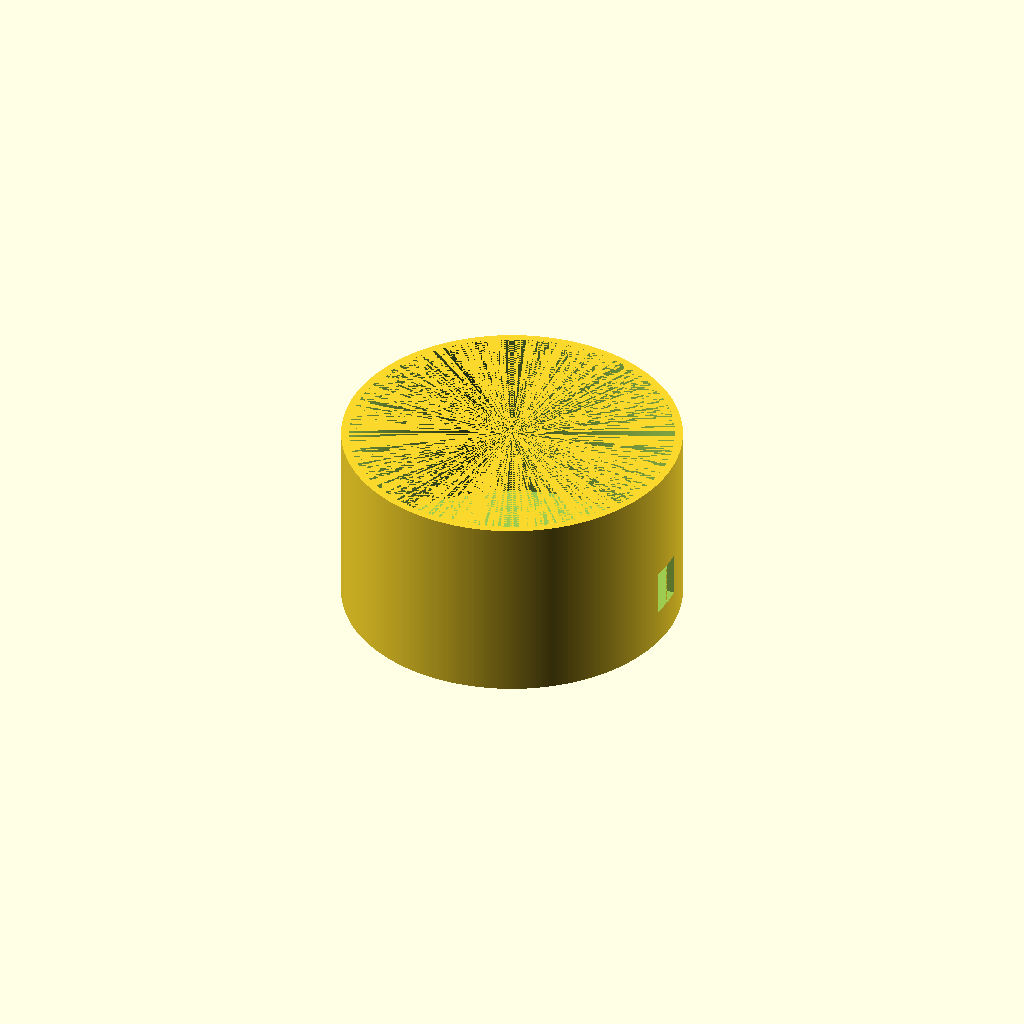
Cell 1: the model at its default parameters.
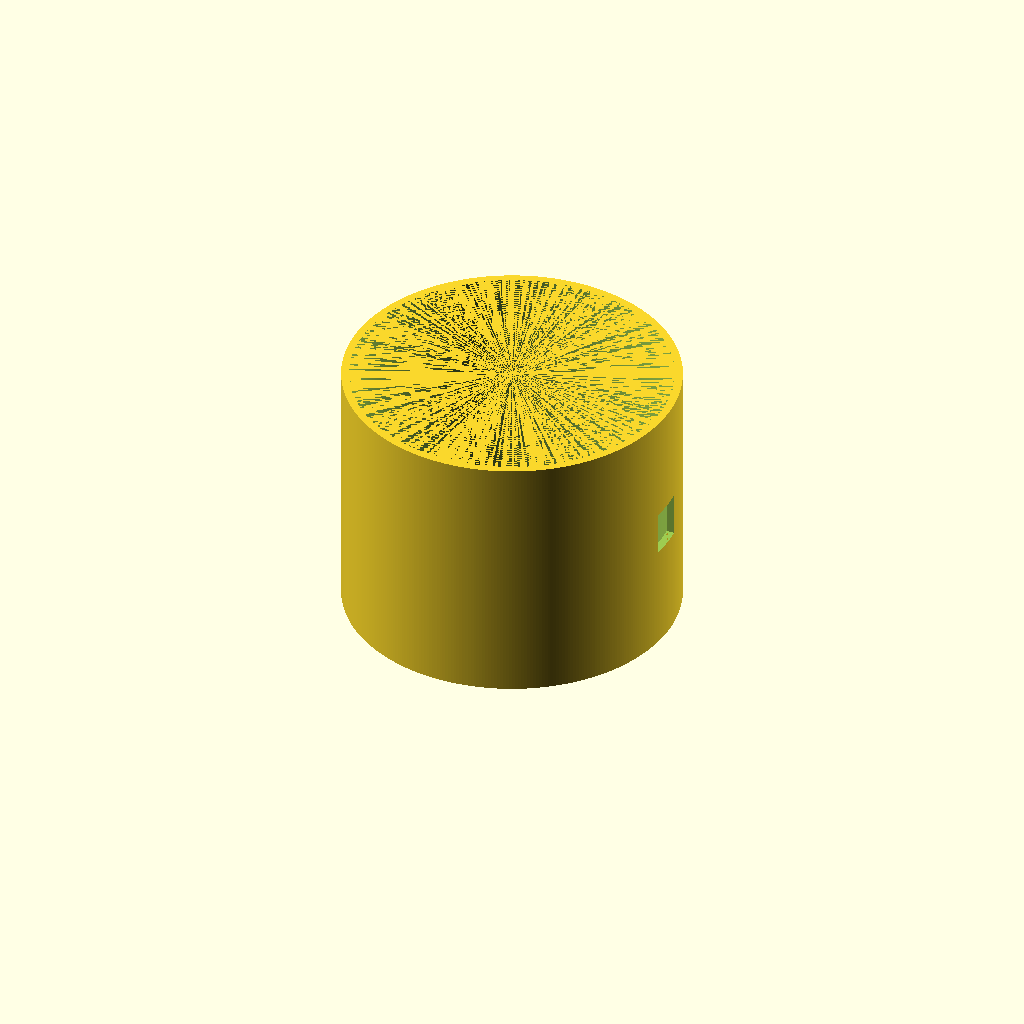
Cell 2: cavity_height = 36.6 (everything else at default).
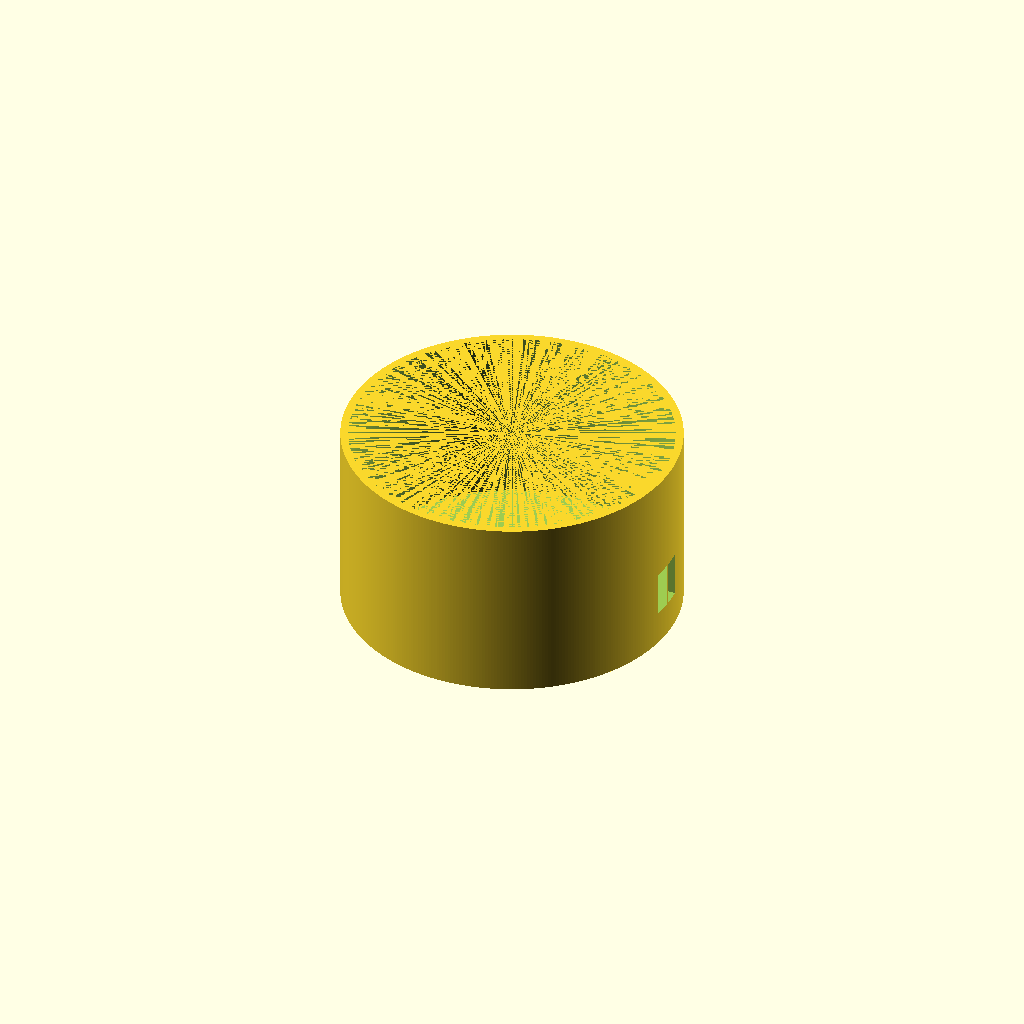
Cell 3: play = 0.4 (everything else at default).
One fixed orthographic camera (rotation 55°, 0°, 25°; colour scheme Cornfield) for every cell.
OpenSCAD source file my/pva_removal_cup.scad:
//Measurements.
cup_radius = 81.4 / 2;
cavity_height = 18.3;
socket_width = 9;
socket_height = 11;

//Settings.
play = 0.2;
total_height = cavity_height + 30;
thickness = 2;
$fs = 0.2;
$fa = 1;

//Don't change below!
difference() {
	cylinder(r=cup_radius + 2 + play, h=total_height);
	translate([0, 0, thickness]) {
		cylinder(r = cup_radius + play, h=total_height - thickness);
	}
	translate([0, -socket_width / 2 - play, thickness + cavity_height - socket_height - play]) {
		cube([cup_radius + thickness + play, socket_width + 2 * play, socket_height + 2 * play]);
	}
}
Parameter table extracted from the source (name, type, default, range or options):
cavity_height: number, default 18.3
socket_width: number, default 9
socket_height: number, default 11
play: number, default 0.2
thickness: number, default 2
